Labelled photos from "dataset", an image-classification folder in aadarshagarwal1/ETR. The possible labels are: blue, red, yellow.

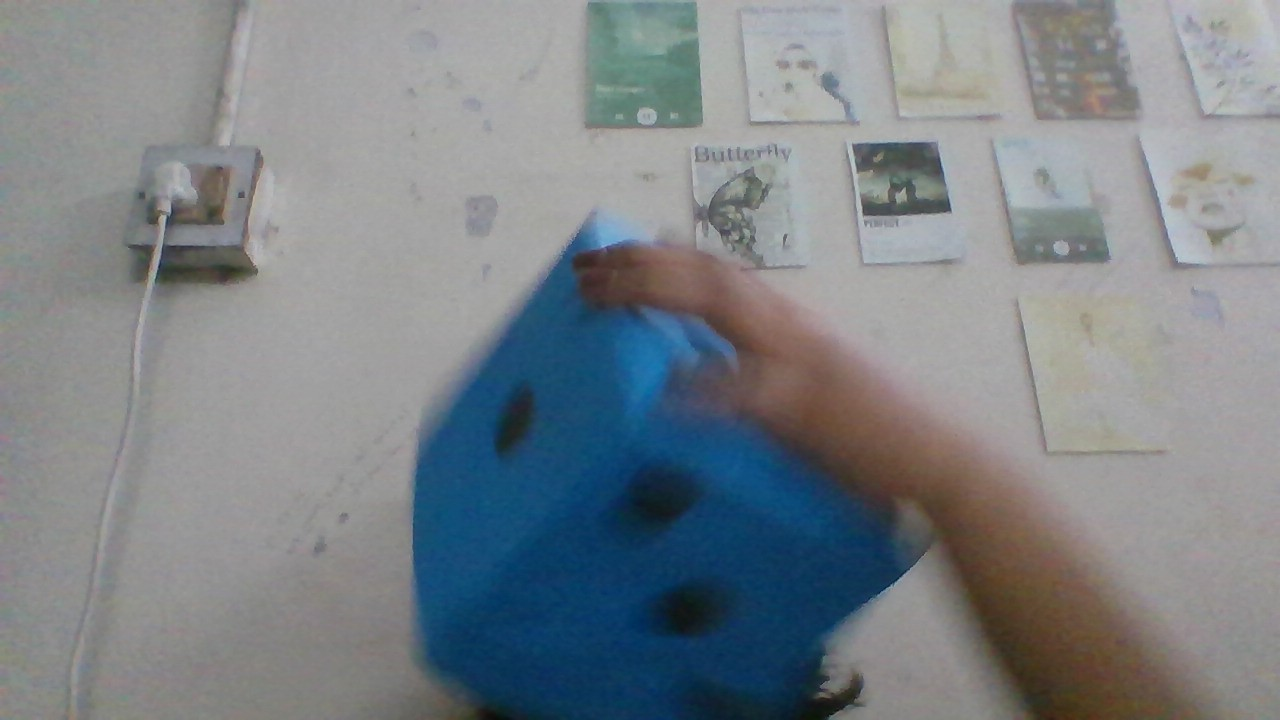
Label: blue

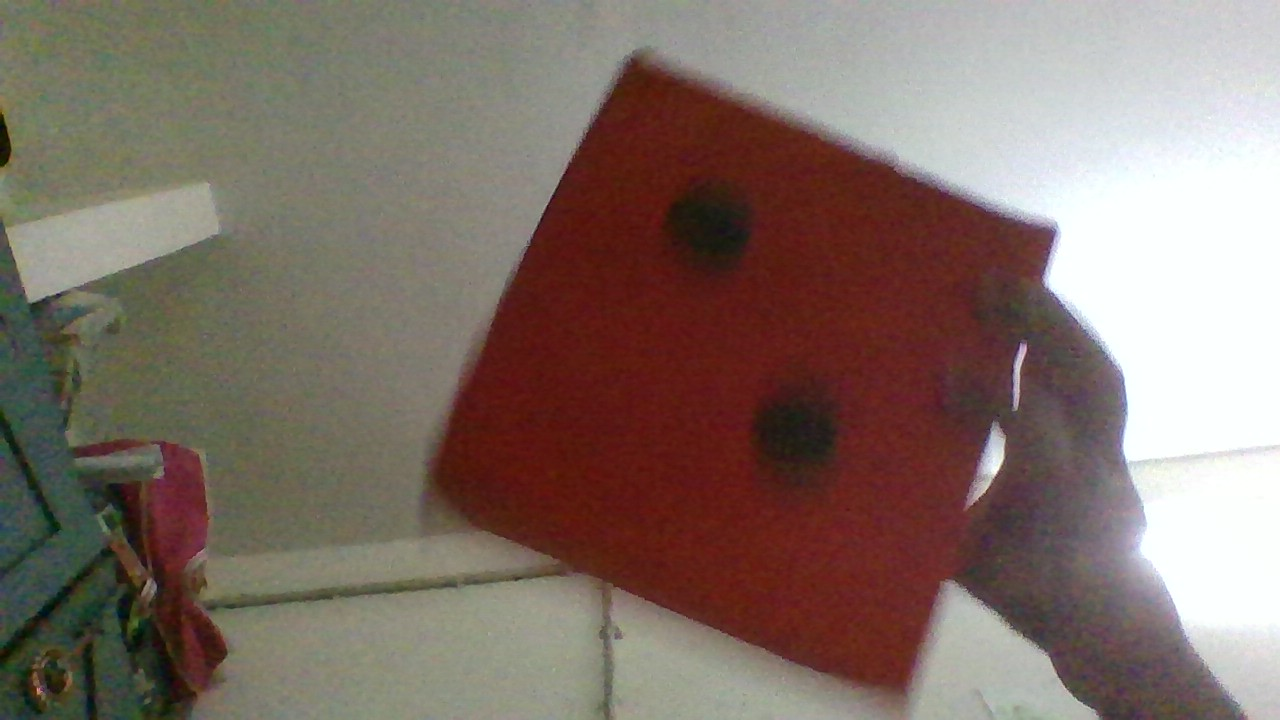
Label: red

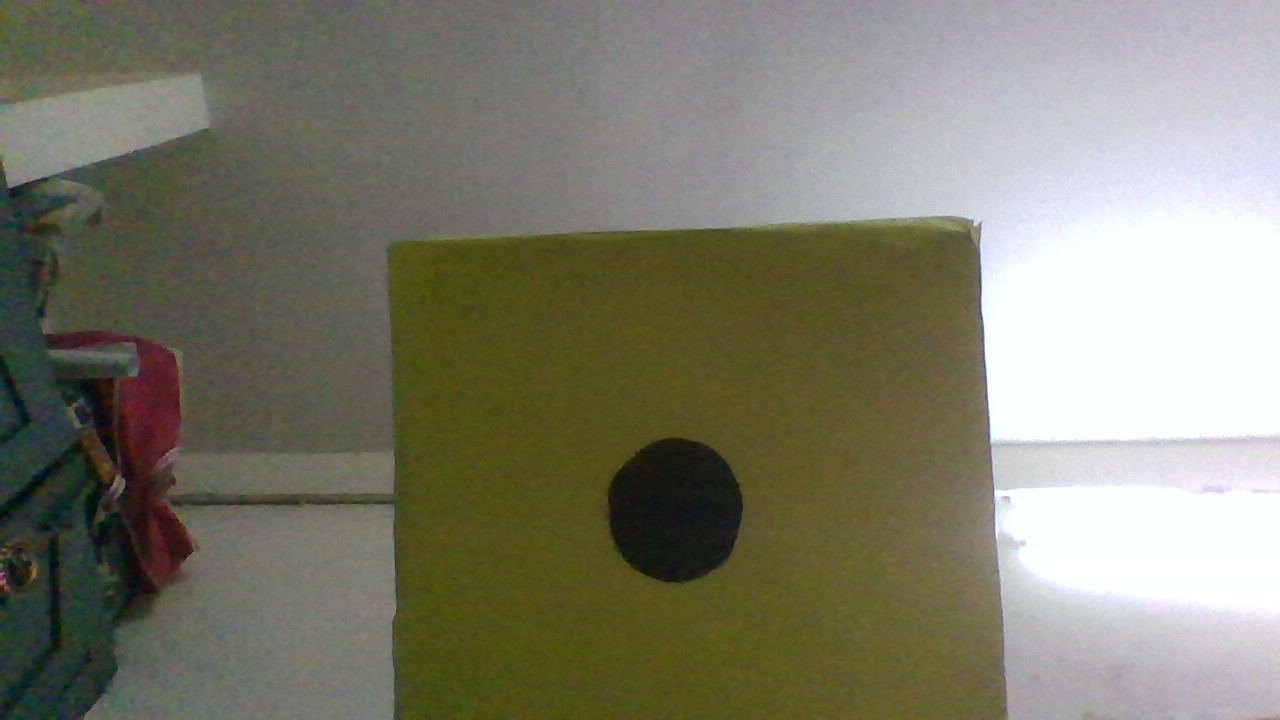
Label: yellow

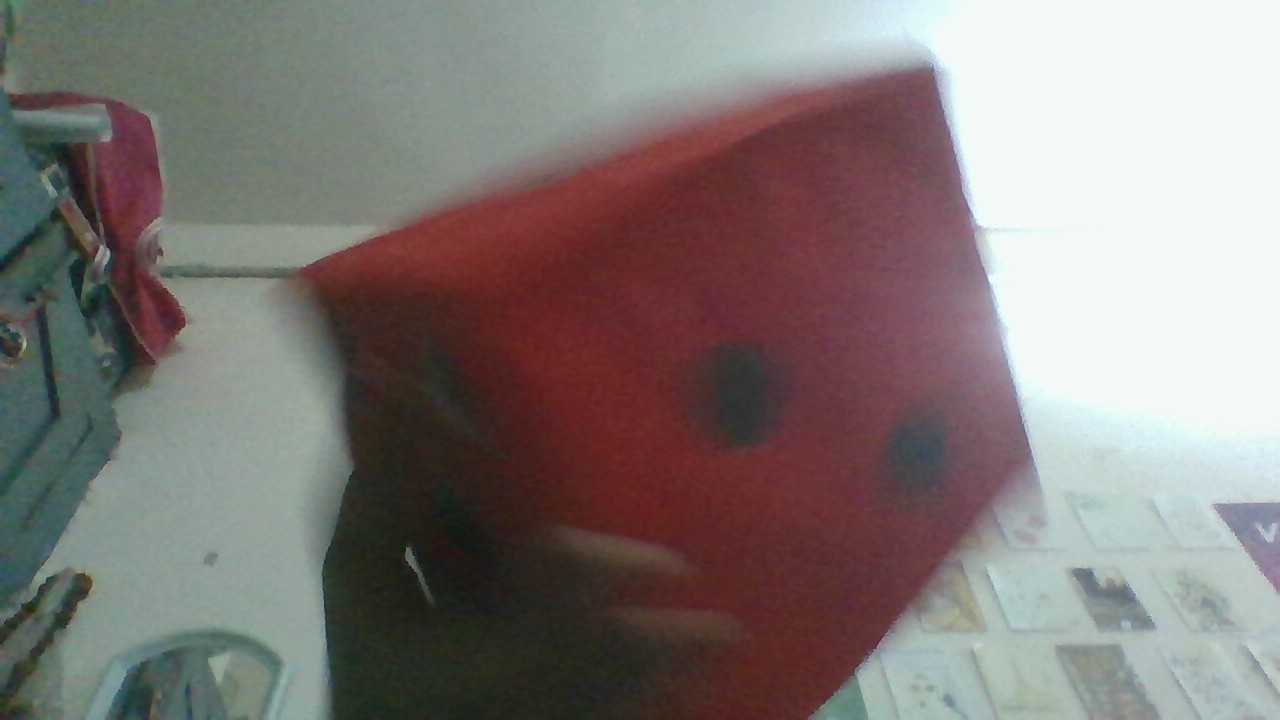
Label: red

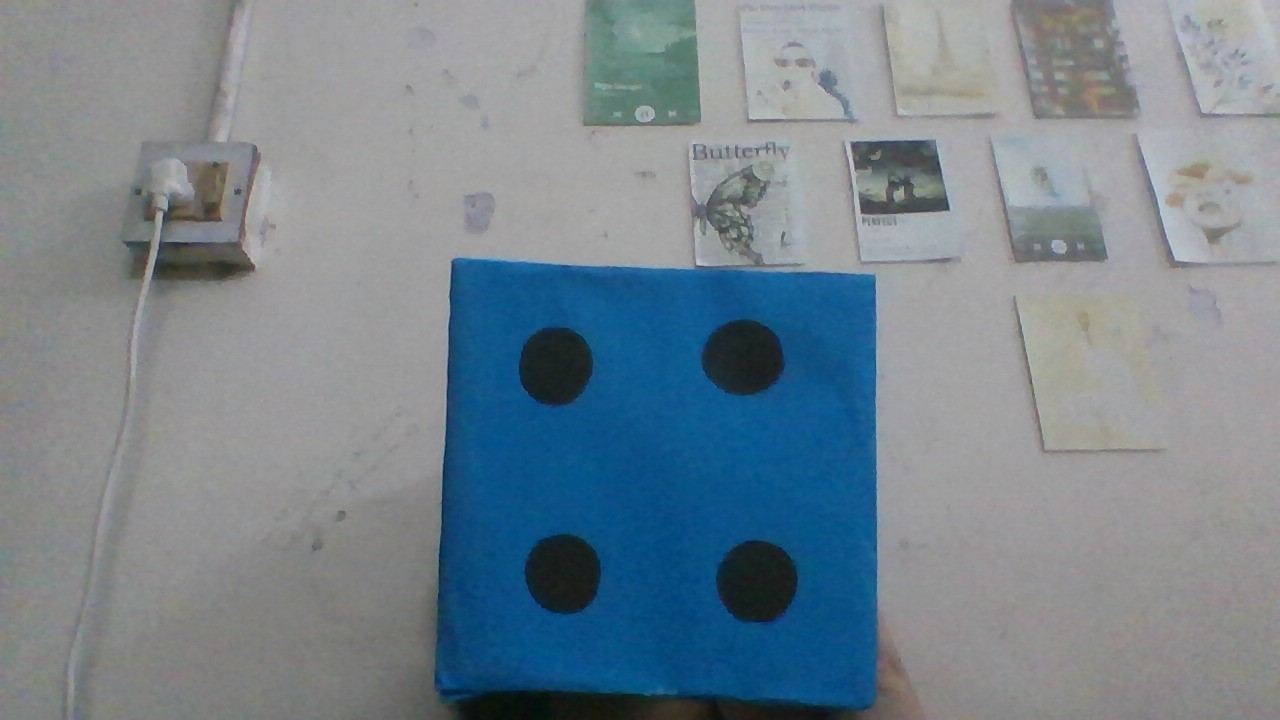
Label: blue

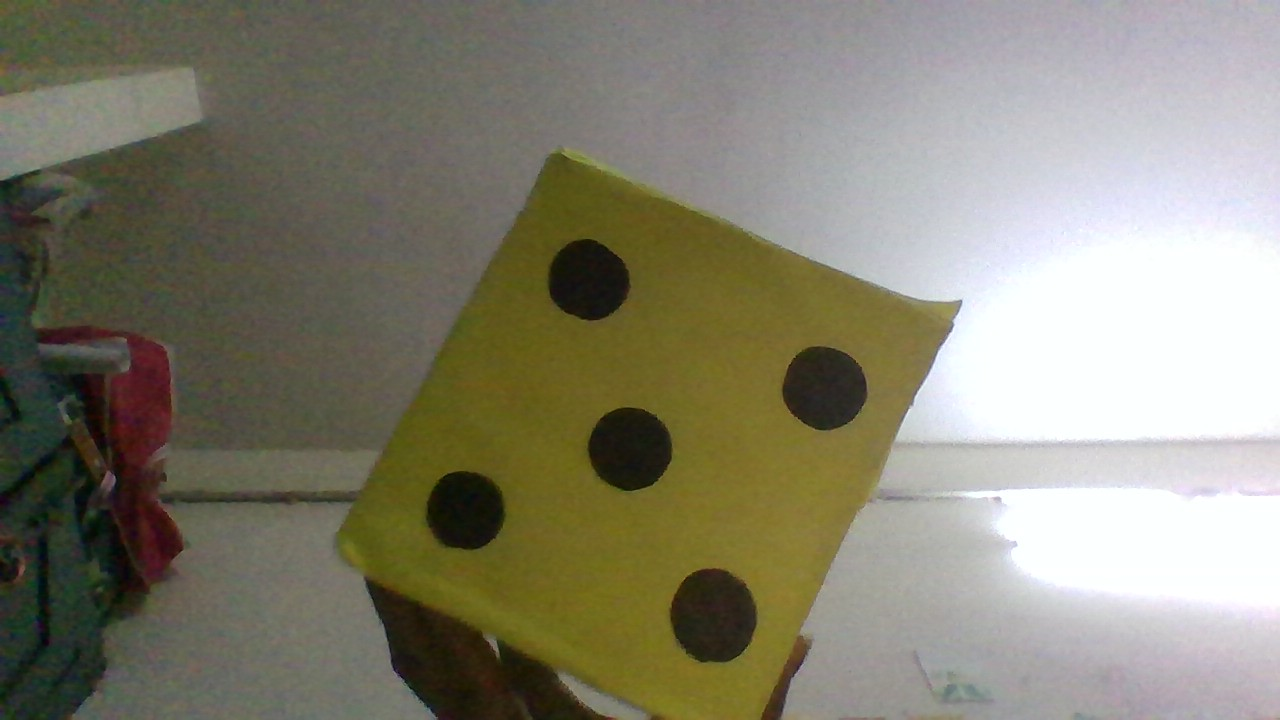
Label: yellow
